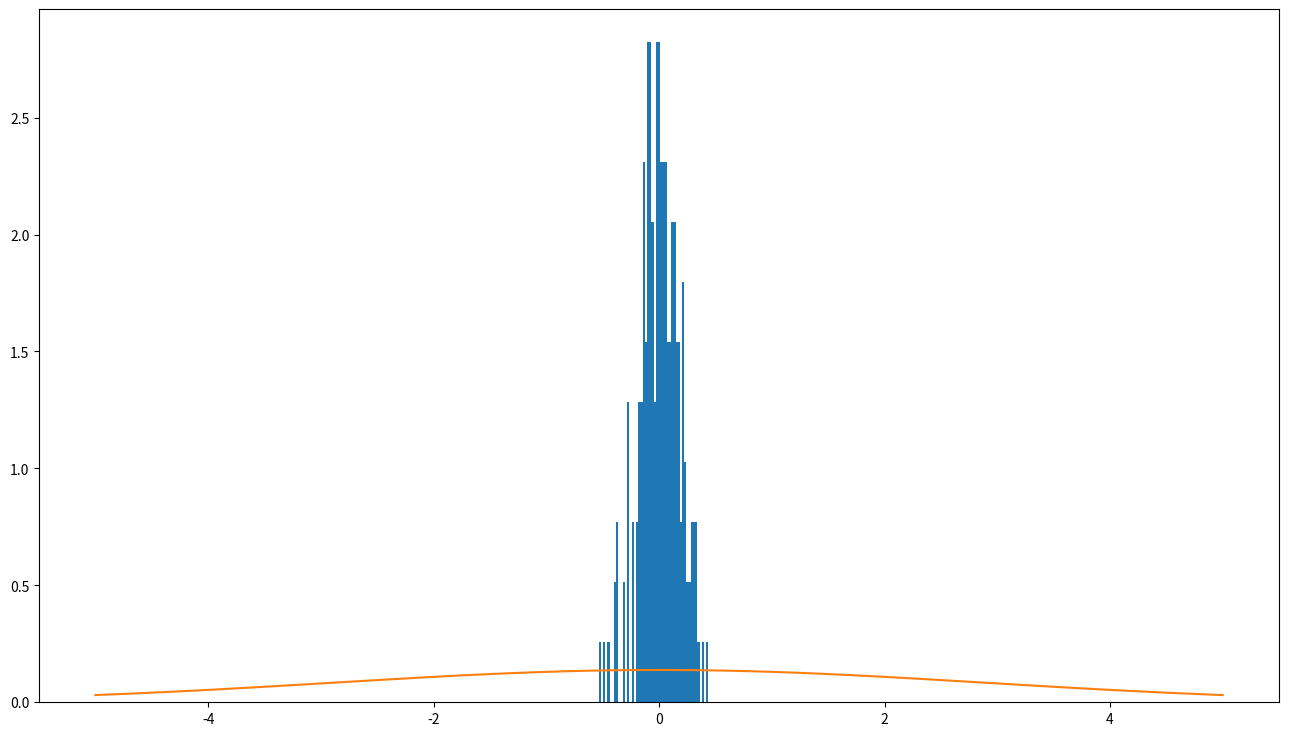

Recreate this plot in Python.
import numpy as np
import matplotlib.pyplot as plt
import scipy.stats as sps

theta_ist = 5
sample_size, sample_q = 200, 300
sample = sps.uniform(scale = theta_ist, loc = 0).rvs(size = (sample_size, sample_q))
xAx = np.linspace(-5, 5, 1000)

plt.figure(figsize = (16, 9))

plt.hist((2 * sample.mean(axis = 1)) - theta_ist,
        bins = 50,
        density = True)

plt.plot(xAx, sps.norm(loc = 0, scale = theta_ist/np.sqrt(3)).pdf(xAx))
plt.show()
